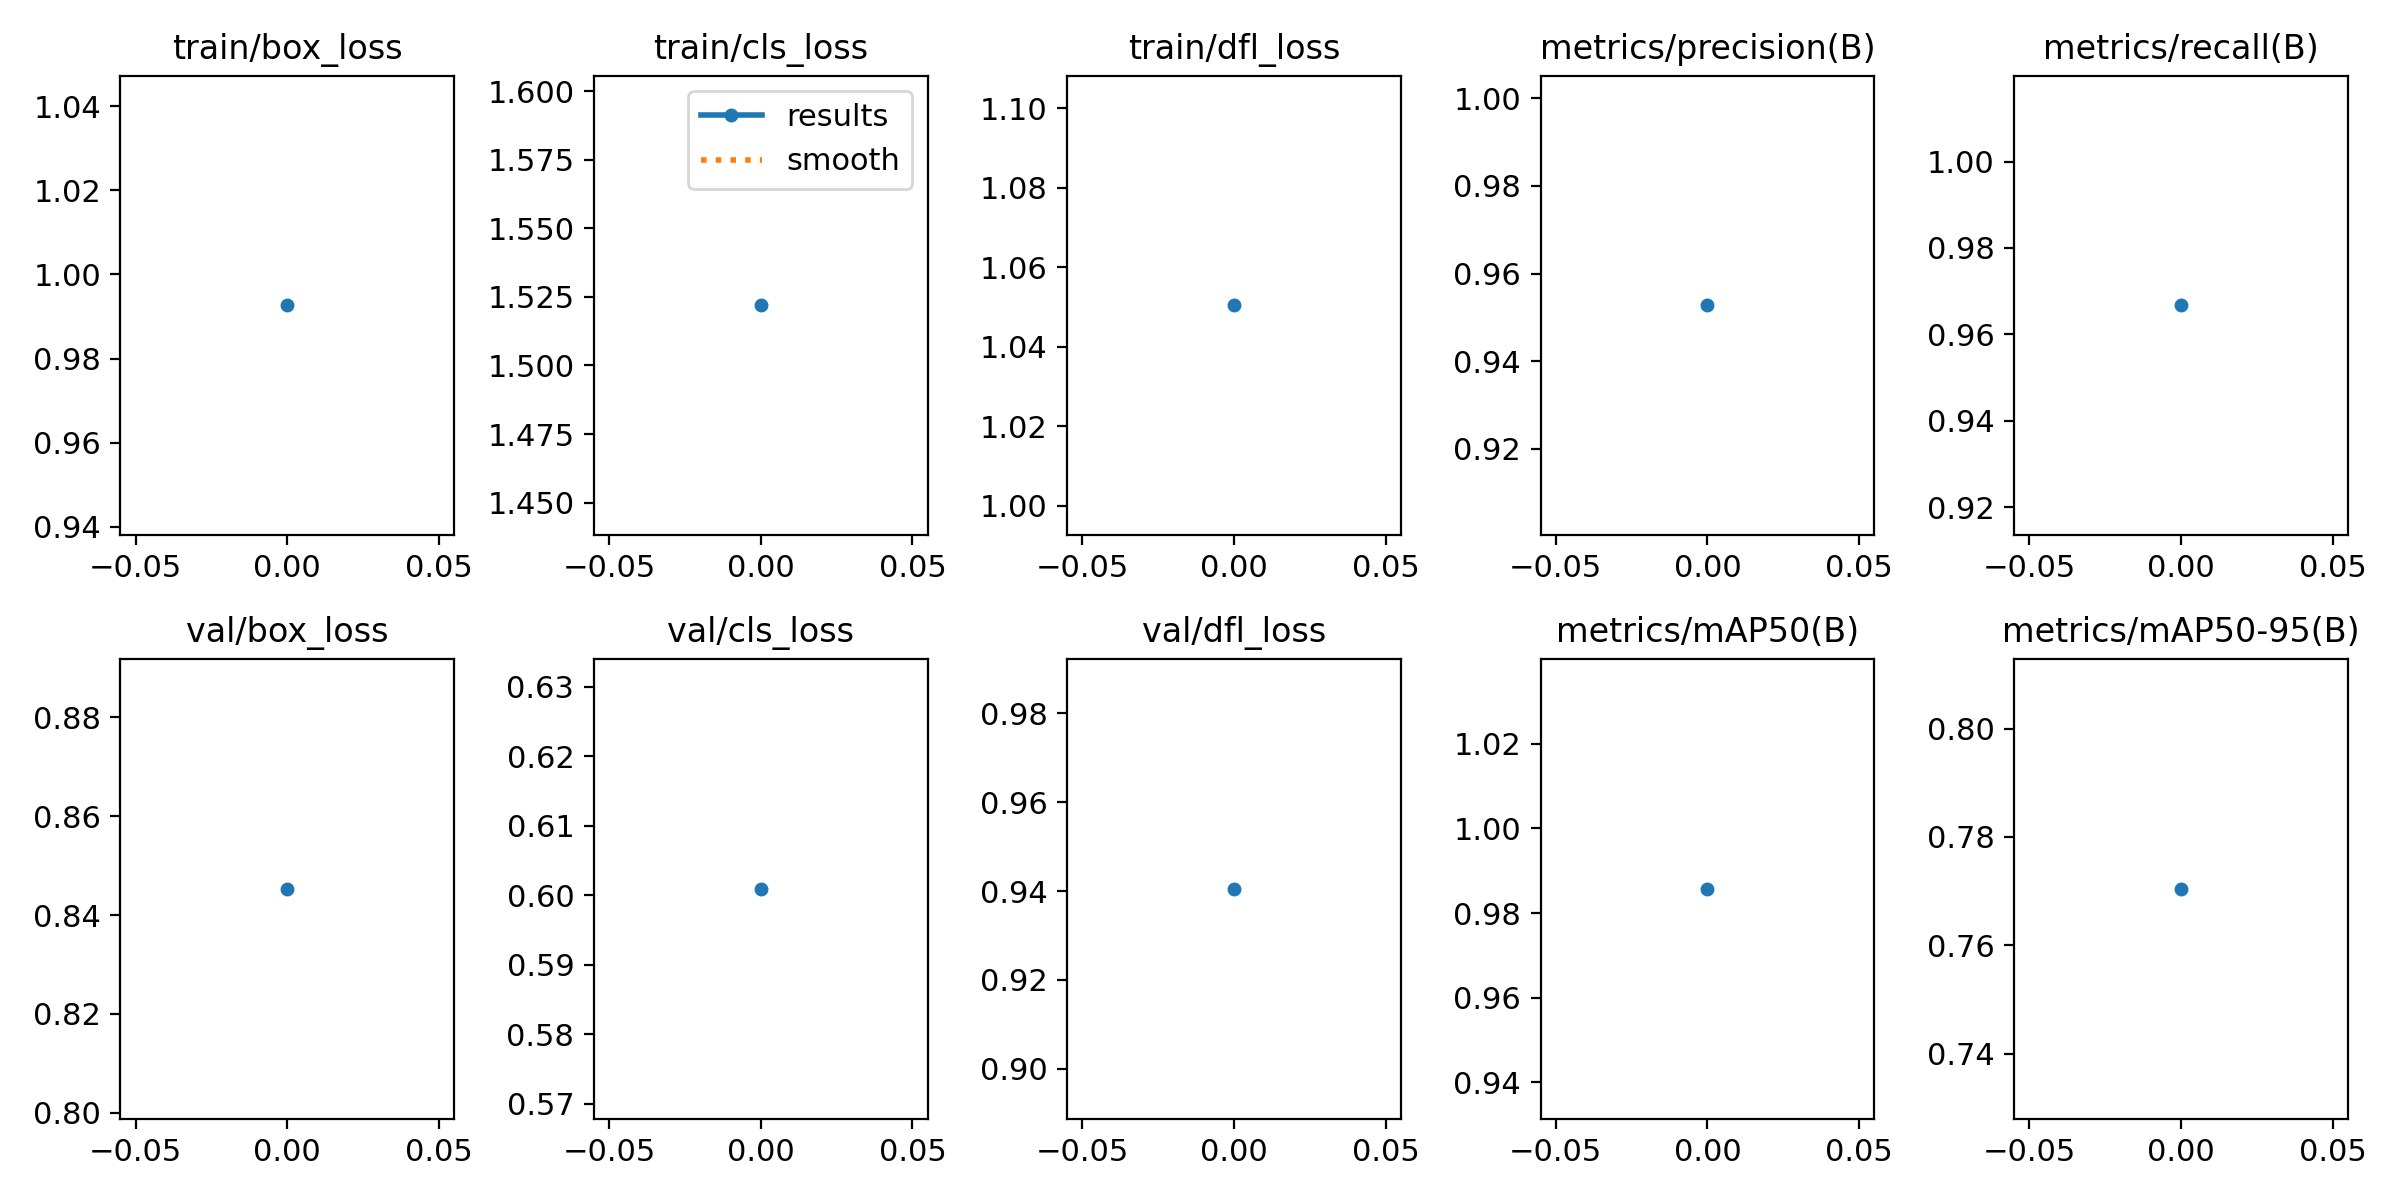

The table this chart was drawn from, first rows:
epoch, train/box_loss, train/cls_loss, train/dfl_loss, metrics/precision(B), metrics/recall(B), metrics/mAP50(B), metrics/mAP50-95(B), val/box_loss, val/cls_loss, val/dfl_loss, lr/pg0, lr/pg1, lr/pg2
0, 0.9927, 1.522, 1.05, 0.9528, 0.9667, 0.9857, 0.7704, 0.8453, 0.6009, 0.9405, 0.0847, 0.0017, 0.0017
